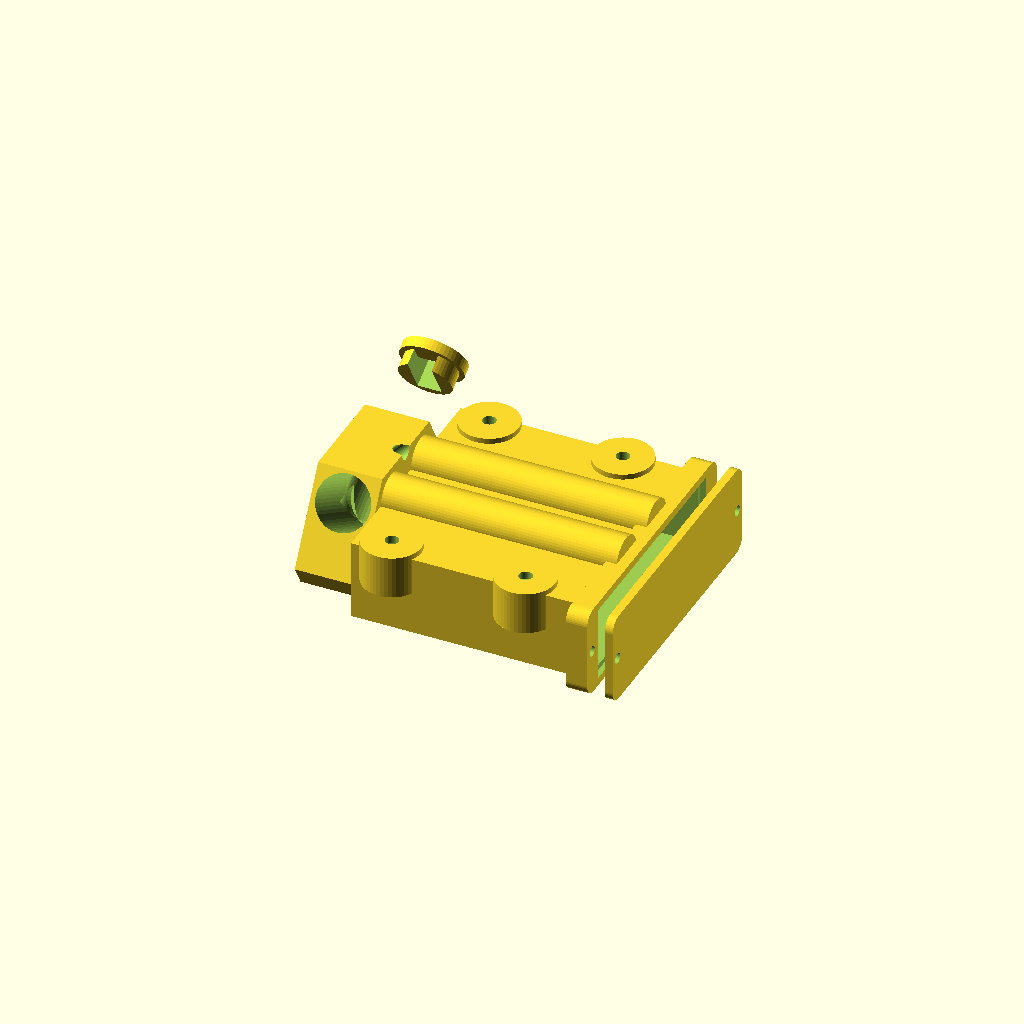
Cell 1: rendered with the file's own defaults.
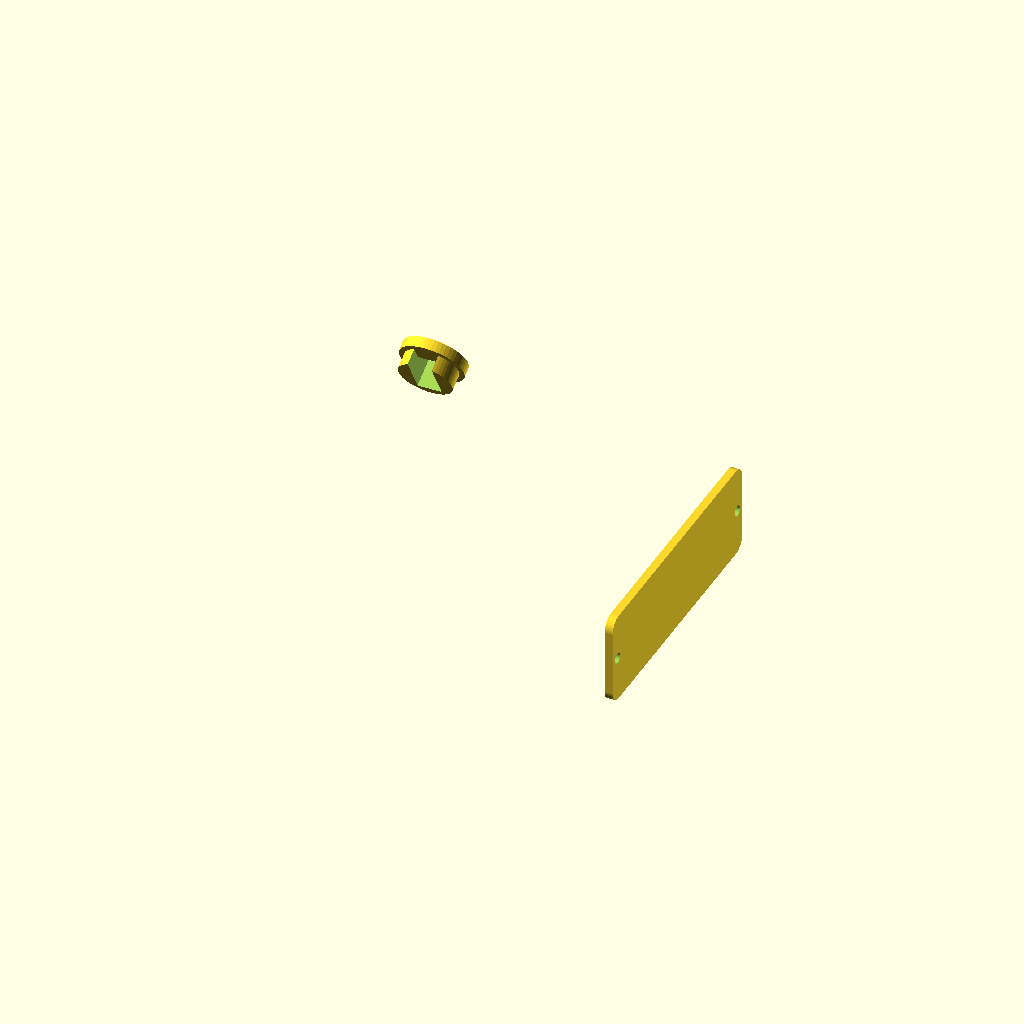
Cell 2: the same model with show_Box = 2.
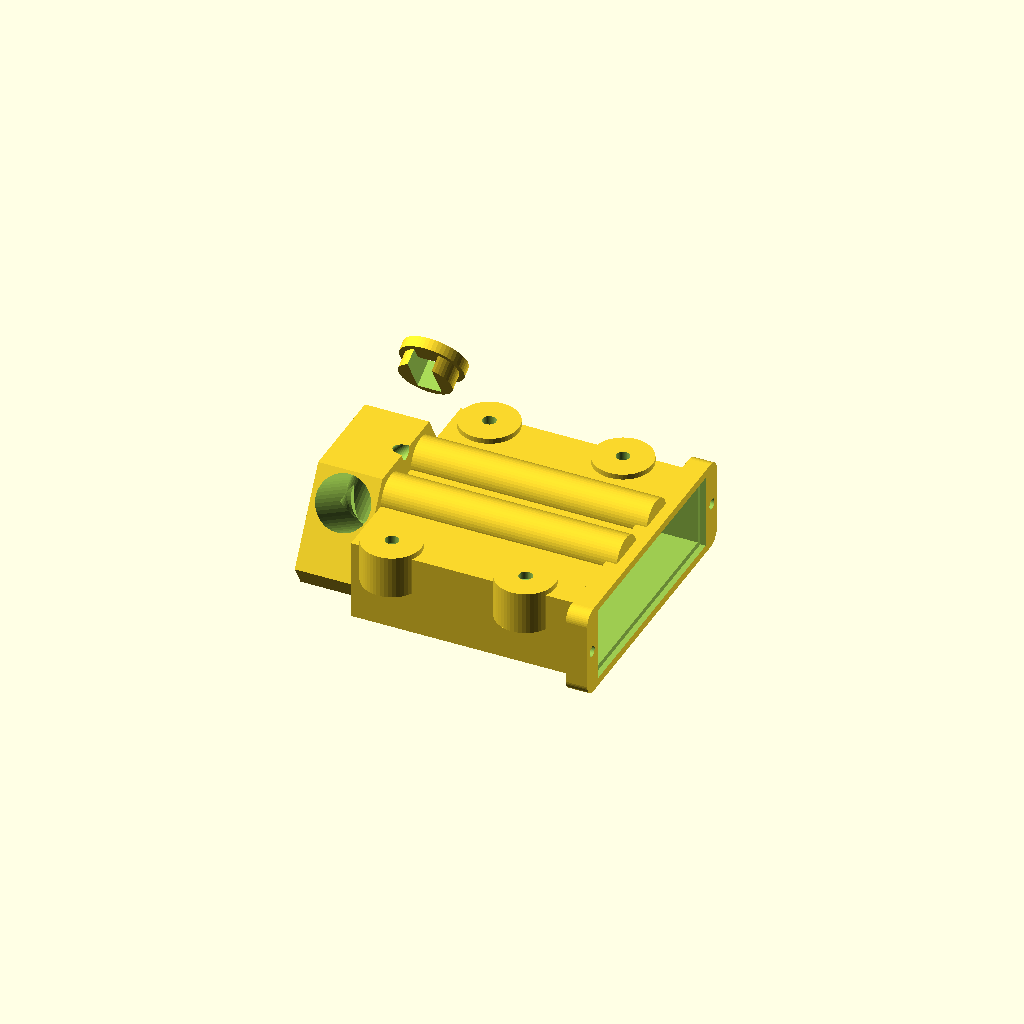
Cell 3: show_Cover = 2 (everything else at default).
All cells are drawn from one camera (rotation 55°, 0°, 25°, orthographic, colour scheme Cornfield), so only the parameter changes between them.
The OpenSCAD source (inputs/thingiverse/thing-3592602/files/BatteryBox.scad):
// Select to print individually or combine.
show_Box = 1;   		// Show the box
show_Cover = 1;   		// Show the cover
show_Dcjack = 1;		// Show the dc jack

//=========================== Box section ========================================
if (show_Box == 1) {

translate ([44,0,0])
	difference () {
		union () {
			cube ([88,88,30],center=true);							// Battery box main body
			translate ([-31,+39,11])	
				screwhead ();										// screw head
			translate ([-31,-39,11])	
				screwhead ();										// screw head
			translate ([19,+39,11])	
				screwhead ();										// screw head
			translate ([19,-39,11])	
				screwhead ();										// screw head
			translate ([0,-12,15])	
				rotate ([0,90,0])
					cylinder (d=16,h=88,center=true,$fn=50);		// pillar
			translate ([0,+12,15])	
				rotate ([0,90,0])
					cylinder (d=16,h=88,center=true,$fn=50);		// pillar
			translate ([-34,-34,-10])	
				sphere (d=20,center=true,$fn=50);					// Leg
			translate ([-34,+34,-10])	
				sphere (d=20,center=true,$fn=50);					// Leg
			translate ([+34,-34,-10])	
				sphere (d=20,center=true,$fn=50);					// Leg
			translate ([+34,+34,-10])	
				sphere (d=20,center=true,$fn=50);					// Leg
			hull () {
				translate ([44,-47,-12])
					rotate ([0,90,0])
						cylinder (d=10,h=8,center=true,$fn=50);		// Cover plate
				translate ([44,-47,+12])
					rotate ([0,90,0])
						cylinder (d=10,h=8,center=true,$fn=50);		// Cover plate
				translate ([44,+47,-12])
					rotate ([0,90,0])
						cylinder (d=10,h=8,center=true,$fn=50);		// Cover plate
				translate ([44,+47,+12])
					rotate ([0,90,0])
						cylinder (d=10,h=8,center=true,$fn=50);		// Cover plate
			}
		}
		union () {
			translate ([9,0,0])	
				cube ([100,82,24],center=true);						// Box inside
			translate ([-31,+39,11])	
				screwheadcut ();									// screw head cutout
			translate ([-31,-39,11])	
				screwheadcut ();									// screw head cutout
			translate ([19,+39,11])	
				screwheadcut ();									// screw head cutout
			translate ([19,-39,11])	
				screwheadcut ();									// screw head cutout
			rotate ([0,-90,0])
				cylinder (d=20,h=100,center=false,$fn=50);			// Wire hole
			translate ([96,0,0])	
				cube ([100,86,28],center=true);						// Cover plate extend slot
			translate ([44,+48,0])
				rotate ([0,90,0])
					cylinder (d=4,h=20,center=true,$fn=50);		// Cover plate hole
			translate ([44,-48,0])
				rotate ([0,90,0])
					cylinder (d=4,h=20,center=true,$fn=50);		// Cover plate hole
		}
	}

difference () {
	union () {
		difference () {
			translate ([0,0,-7])
				rotate ([90,0,-90])
					cylinder (d=75,h=24,center=false,$fn=6);		// Switch box main body
			translate ([0,0,-515])
				cube ([1000,1000,1000],center=true);				// Cut away bottom
		}
		translate ([-12,0,-10])	
			sphere (d=20,center=true,$fn=50);						// Leg
		}
	translate ([-12,-20,13])
		rotate ([+60,0,0])
			cylinder (d=20.5,h=56,center=true,$fn=50);				// Switch hole
	translate ([-12,+20,13])
		rotate ([-60,0,0])
			cylinder (d=20.5,h=56,center=true,$fn=50);				// Switch hole
	rotate ([0,-90,0])
		cylinder (d=20,h=12,center=false,$fn=50);					// Wire hole
	translate ([-18,0,8])
		rotate ([0,45,0])
			cylinder (d=6,h=100,center=false,$fn=50);				// Wire hole
}

}

//=========================== Cover section ========================================
if (show_Cover == 1) {

translate ([100,0,0])
	difference () {
		union () {
			hull () {
				translate ([0,-47,-12])
					rotate ([0,90,0])
						cylinder (d=10,h=3,center=true,$fn=50);		// Cover plate
				translate ([0,-47,+12])
					rotate ([0,90,0])
						cylinder (d=10,h=3,center=true,$fn=50);		// Cover plate
				translate ([0,+47,-12])
					rotate ([0,90,0])
						cylinder (d=10,h=3,center=true,$fn=50);		// Cover plate
				translate ([0,+47,+12])
					rotate ([0,90,0])
						cylinder (d=10,h=3,center=true,$fn=50);		// Cover plate
			}
			translate ([-1.9,0,0])	
				cube ([3,85.8,27.8],center=true);					// Cover plate extend slot
		}
		translate ([0,+48,0])
			rotate ([0,90,0])
				cylinder (d=4,h=20,center=true,$fn=50);				// Cover plate hole
		translate ([0,-48,0])
			rotate ([0,90,0])
				cylinder (d=4,h=20,center=true,$fn=50);				// Cover plate hole
	}

}

//=========================== DC jack section ========================================
if (show_Dcjack == 1) {

translate ([-12,50,30]) 
rotate ([120,0,0]) {

	difference () {
		cylinder (d=24,h=4,center=false,$fn=50);
		translate ([0,-2,0])
		cube([9,10,100],center=true);
	}
	difference () {
		cylinder (d=20,h=10,center=false,$fn=50);
		translate ([0,2,0])
		cube([9,18,100],center=true);
	}
}

}

//=========================== Modules ========================================

module screwhead () {
	translate ([0,0,-2])
		cylinder (d=22,h=16,center=true,$fn=50);			// Cap
}

module screwheadcut () {
	translate ([0,0,-2])
		union () {
			cylinder (d=16,h=10,center=true,$fn=50);		// Cap inside
			translate ([0,0,3])
				cylinder (d=5,h=16,center=true,$fn=50);		// Hole
		}
}
Customizer parameters (derived from the source; name, type, default, range or options):
show_Box: number, default 1
show_Cover: number, default 1
show_Dcjack: number, default 1
